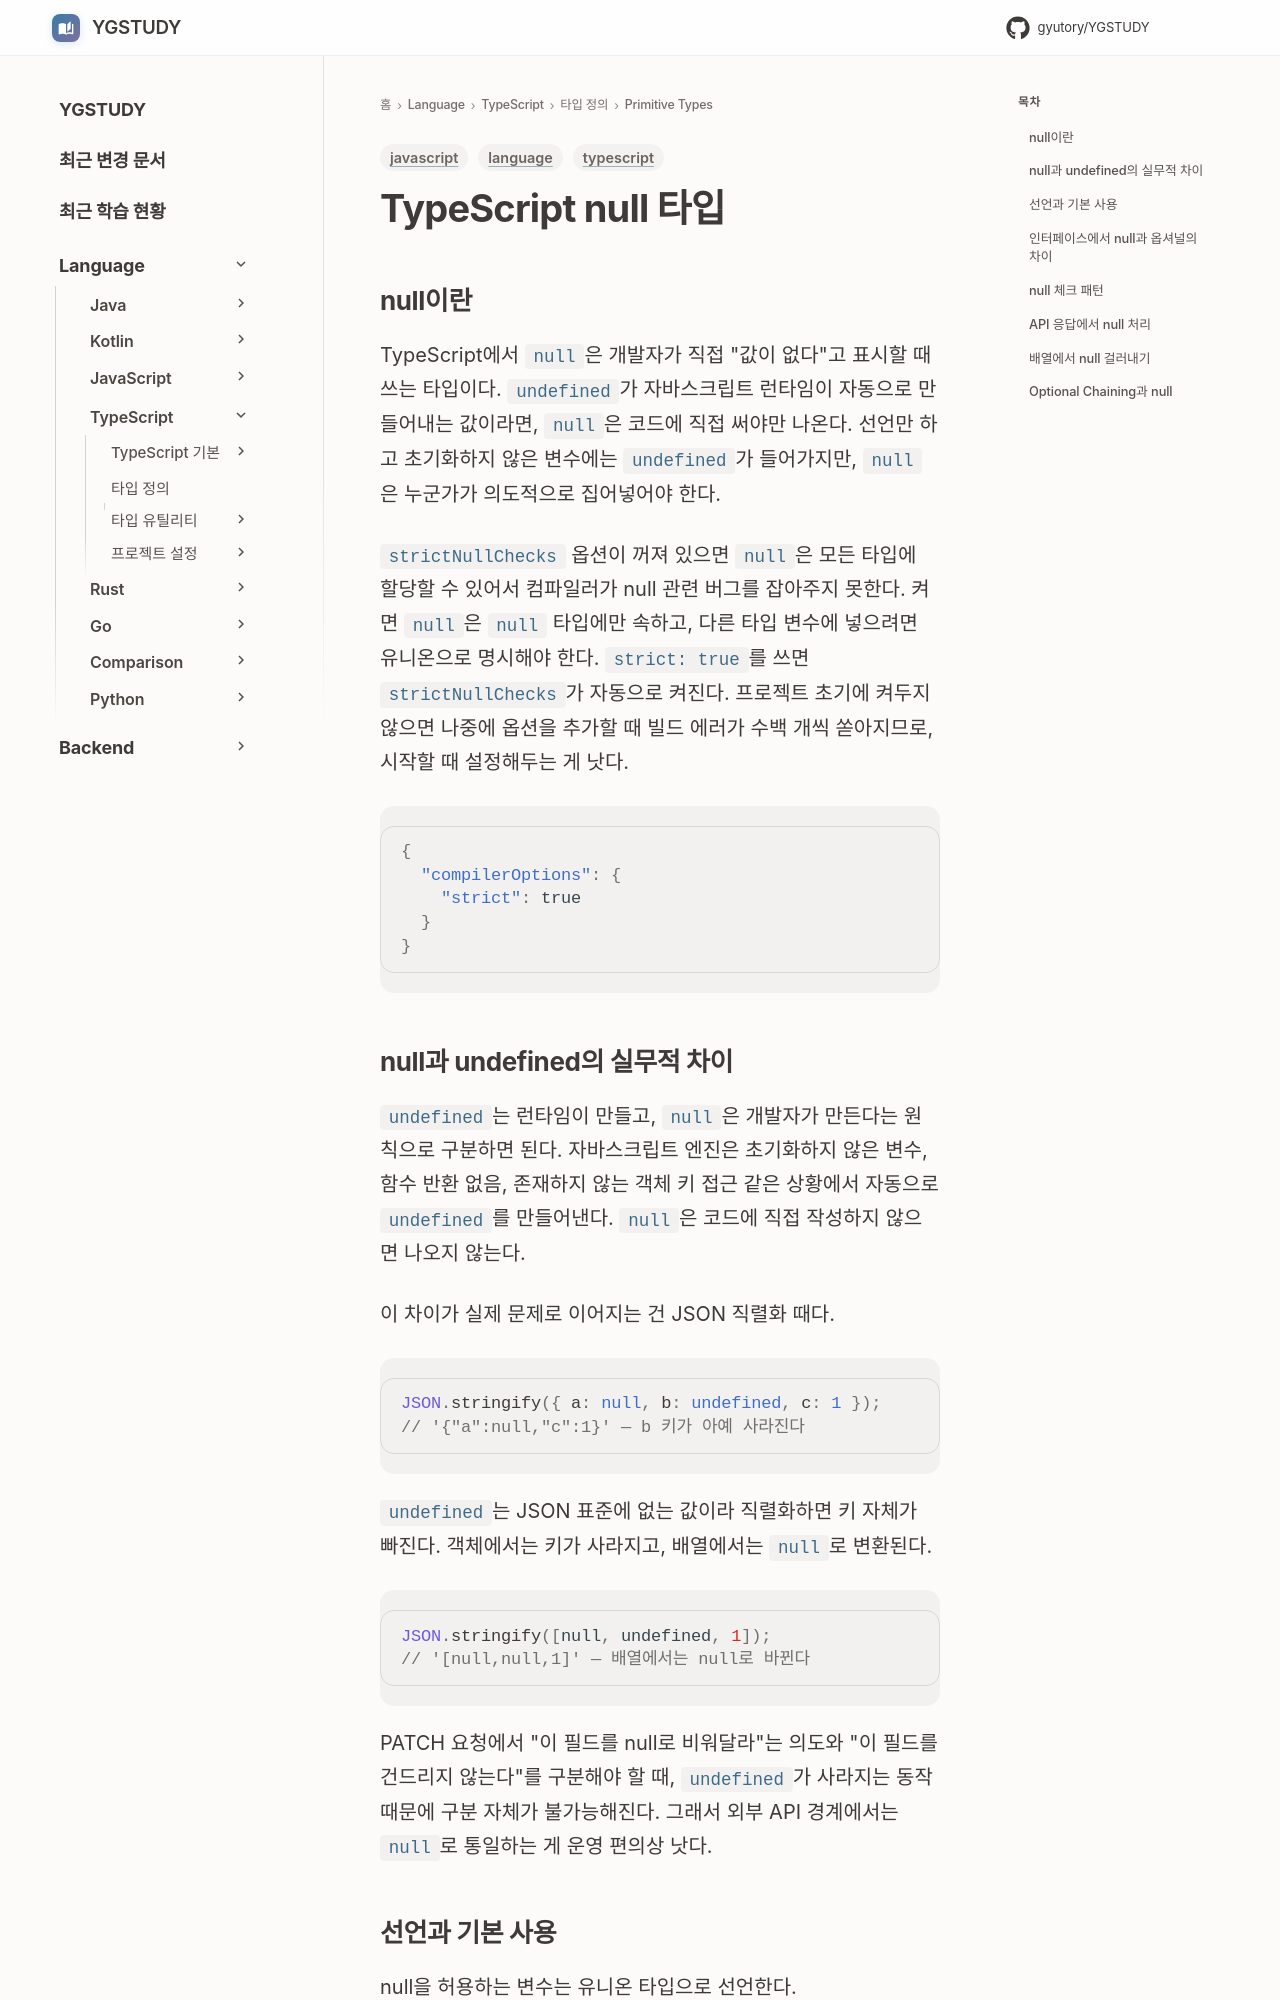

repository: GYUTORY/YGSTUDY · page: Language/TypeScript/타입 및 타입 정의/Primitive Types/null/index.html · generator: mkdocs

---
title: TypeScript null 타입
tags: [language, typescript, javascript]
updated: 2026-07-27
---

# TypeScript null 타입

## null이란

TypeScript에서 `null`은 개발자가 직접 "값이 없다"고 표시할 때 쓰는 타입이다. `undefined`가 자바스크립트 런타임이 자동으로 만들어내는 값이라면, `null`은 코드에 직접 써야만 나온다. 선언만 하고 초기화하지 않은 변수에는 `undefined`가 들어가지만, `null`은 누군가가 의도적으로 집어넣어야 한다.

`strictNullChecks` 옵션이 꺼져 있으면 `null`은 모든 타입에 할당할 수 있어서 컴파일러가 null 관련 버그를 잡아주지 못한다. 켜면 `null`은 `null` 타입에만 속하고, 다른 타입 변수에 넣으려면 유니온으로 명시해야 한다. `strict: true`를 쓰면 `strictNullChecks`가 자동으로 켜진다. 프로젝트 초기에 켜두지 않으면 나중에 옵션을 추가할 때 빌드 에러가 수백 개씩 쏟아지므로, 시작할 때 설정해두는 게 낫다.

```json
{
  "compilerOptions": {
    "strict": true
  }
}
```

## null과 undefined의 실무적 차이

`undefined`는 런타임이 만들고, `null`은 개발자가 만든다는 원칙으로 구분하면 된다. 자바스크립트 엔진은 초기화하지 않은 변수, 함수 반환 없음, 존재하지 않는 객체 키 접근 같은 상황에서 자동으로 `undefined`를 만들어낸다. `null`은 코드에 직접 작성하지 않으면 나오지 않는다.

이 차이가 실제 문제로 이어지는 건 JSON 직렬화 때다.

```typescript
JSON.stringify({ a: null, b: undefined, c: 1 });
// '{"a":null,"c":1}' — b 키가 아예 사라진다
```

`undefined`는 JSON 표준에 없는 값이라 직렬화하면 키 자체가 빠진다. 객체에서는 키가 사라지고, 배열에서는 `null`로 변환된다.

```typescript
JSON.stringify([null, undefined, 1]);
// '[null,null,1]' — 배열에서는 null로 바뀐다
```

PATCH 요청에서 "이 필드를 null로 비워달라"는 의도와 "이 필드를 건드리지 않는다"를 구분해야 할 때, `undefined`가 사라지는 동작 때문에 구분 자체가 불가능해진다. 그래서 외부 API 경계에서는 `null`로 통일하는 게 운영 편의상 낫다.
